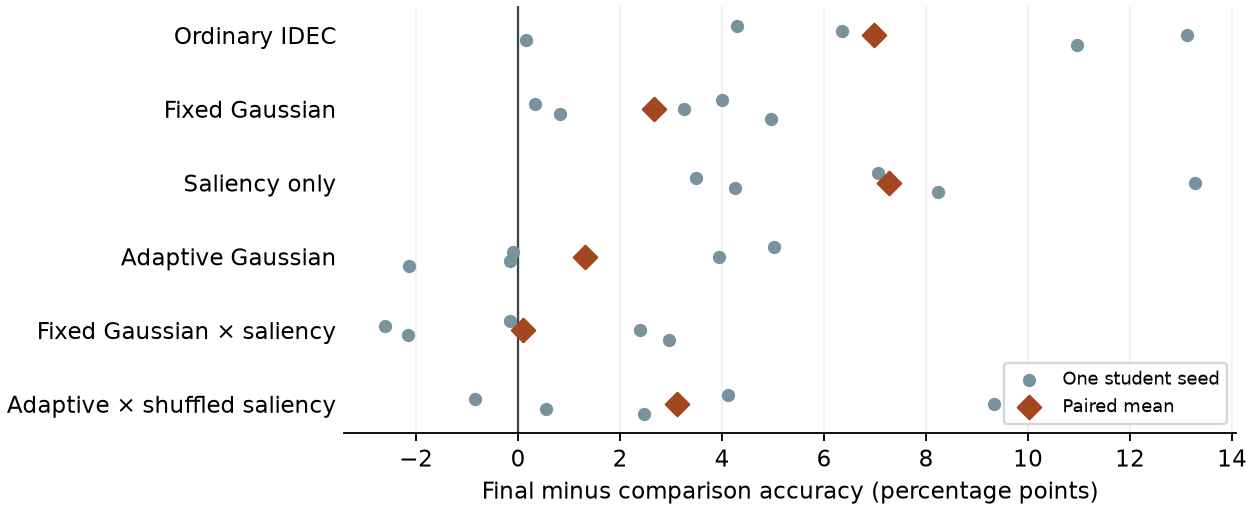

The file beside this chart, header and first rows:
comparator, mean_pp, sample_sd_pp, positive_seeds, seed_0_pp, seed_1_pp, seed_2_pp, seed_3_pp, seed_4_pp
idec, 6.976, 5.189, 5, 4.29, 6.35, 13.12, 0.16, 10.96
gaussian_pretrain, 2.67, 2.009, 5, 3.99, 0.33, 3.25, 0.83, 4.95
saliency, 7.264, 3.89, 5, 7.06, 3.49, 13.28, 4.25, 8.24
centroid, 1.308, 3.025, 2, 5.01, -0.11, 3.93, -0.15, -2.14
combined, 0.086, 2.542, 2, -0.15, -2.61, 2.38, -2.15, 2.96
adaptive_shuffled, 3.124, 3.954, 4, 4.12, -0.85, 9.34, 0.54, 2.47
